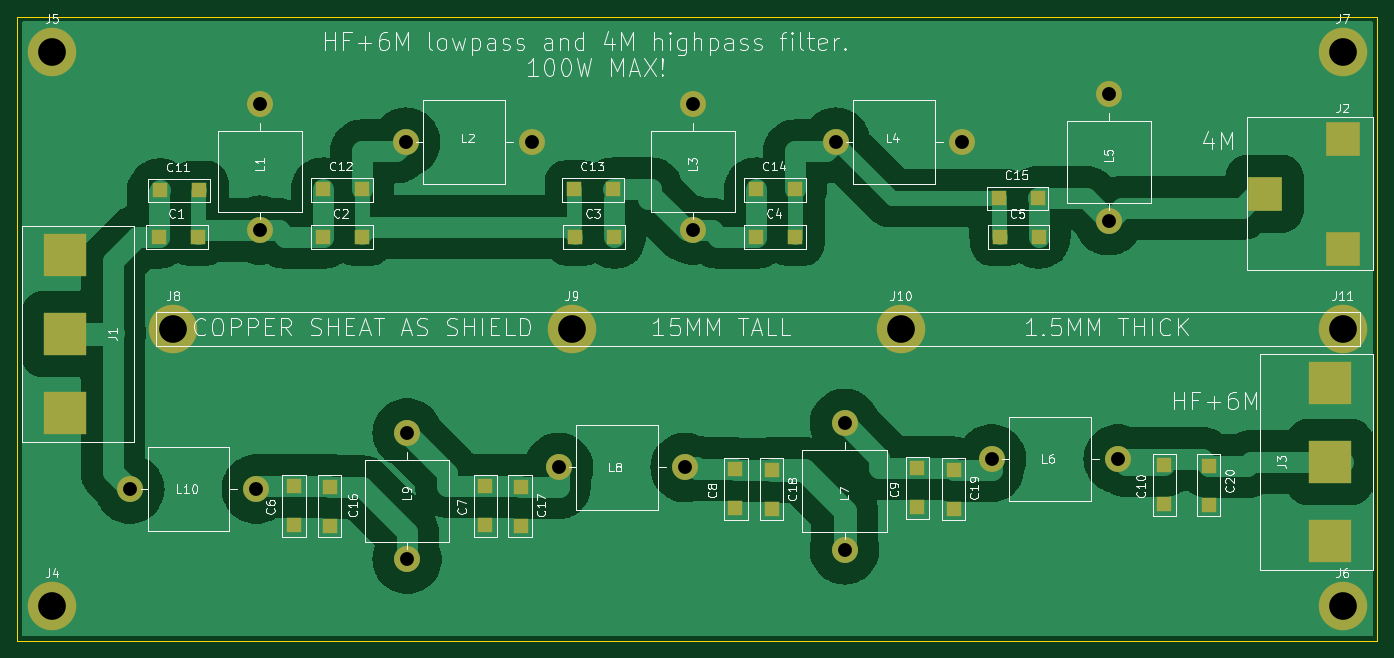
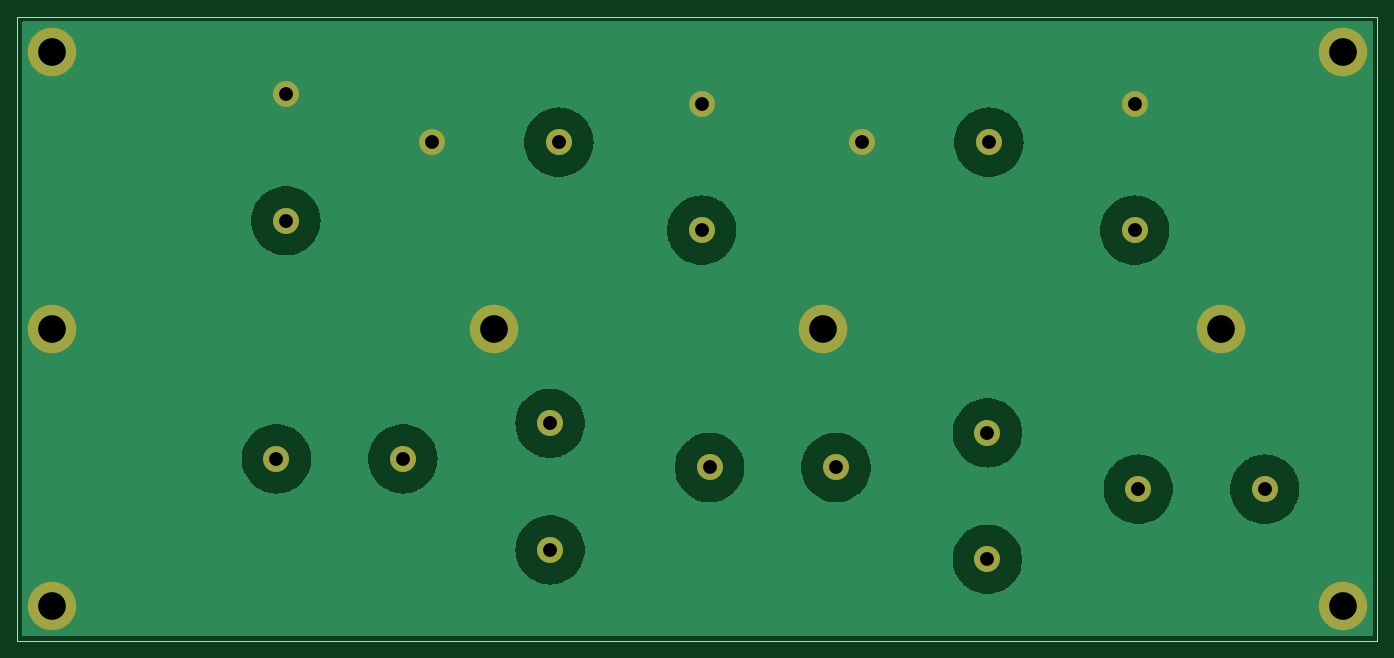
Circuit board: 11 layer files. Board 157.0 x 72.0 mm.
- bottom_copper: diplexer-B_Cu.gbr (35116 bytes)
- bottom_mask: diplexer-B_Mask.gbr (1584 bytes)
- paste: diplexer-B_Paste.gbr (495 bytes)
- bottom_silk: diplexer-B_Silkscreen.gbr (496 bytes)
- outline: diplexer-Edge_Cuts.gbr (649 bytes)
- top_copper: diplexer-F_Cu.gbr (65611 bytes)
- top_mask: diplexer-F_Mask.gbr (3364 bytes)
- paste: diplexer-F_Paste.gbr (2215 bytes)
- top_silk: diplexer-F_Silkscreen.gbr (88883 bytes)
- drill: diplexer-NPTH.drl (309 bytes)
- drill: diplexer-PTH.drl (867 bytes)

=== bottom_copper: diplexer-B_Cu.gbr (35116 bytes, source omitted) ===
=== bottom_mask: diplexer-B_Mask.gbr ===
%TF.GenerationSoftware,KiCad,Pcbnew,8.0.5-8.0.5-0~ubuntu24.04.1*%
%TF.CreationDate,2024-10-15T10:42:27+02:00*%
%TF.ProjectId,diplexer,6469706c-6578-4657-922e-6b696361645f,rev?*%
%TF.SameCoordinates,Original*%
%TF.FileFunction,Soldermask,Bot*%
%TF.FilePolarity,Negative*%
%FSLAX46Y46*%
G04 Gerber Fmt 4.6, Leading zero omitted, Abs format (unit mm)*
G04 Created by KiCad (PCBNEW 8.0.5-8.0.5-0~ubuntu24.04.1) date 2024-10-15 10:42:27*
%MOMM*%
%LPD*%
G01*
G04 APERTURE LIST*
%ADD10C,3.000000*%
%ADD11C,5.600000*%
G04 APERTURE END LIST*
D10*
%TO.C,L10*%
X44987500Y-83500000D03*
X59587500Y-83500000D03*
%TD*%
D11*
%TO.C,J5*%
X36000000Y-33000000D03*
%TD*%
D10*
%TO.C,L2*%
X76840000Y-43440000D03*
X91440000Y-43440000D03*
%TD*%
%TO.C,L4*%
X126487500Y-43440000D03*
X141087500Y-43440000D03*
%TD*%
%TO.C,L6*%
X144487500Y-80000000D03*
X159087500Y-80000000D03*
%TD*%
D11*
%TO.C,J7*%
X185000000Y-33000000D03*
%TD*%
D10*
%TO.C,L7*%
X127500000Y-90512500D03*
X127500000Y-75912500D03*
%TD*%
%TO.C,L9*%
X77000000Y-91600000D03*
X77000000Y-77000000D03*
%TD*%
D11*
%TO.C,J11*%
X185000000Y-65000000D03*
%TD*%
%TO.C,J10*%
X134000000Y-65000000D03*
%TD*%
%TO.C,J8*%
X50000000Y-65000000D03*
%TD*%
D10*
%TO.C,L8*%
X94487500Y-81000000D03*
X109087500Y-81000000D03*
%TD*%
%TO.C,L1*%
X60000000Y-53600000D03*
X60000000Y-39000000D03*
%TD*%
D11*
%TO.C,J6*%
X185000000Y-97000000D03*
%TD*%
D10*
%TO.C,L5*%
X158000000Y-52512500D03*
X158000000Y-37912500D03*
%TD*%
%TO.C,L3*%
X110000000Y-53600000D03*
X110000000Y-39000000D03*
%TD*%
D11*
%TO.C,J4*%
X36000000Y-97000000D03*
%TD*%
%TO.C,J9*%
X96000000Y-65000000D03*
%TD*%
M02*

=== paste: diplexer-B_Paste.gbr ===
%TF.GenerationSoftware,KiCad,Pcbnew,8.0.5-8.0.5-0~ubuntu24.04.1*%
%TF.CreationDate,2024-10-15T10:42:27+02:00*%
%TF.ProjectId,diplexer,6469706c-6578-4657-922e-6b696361645f,rev?*%
%TF.SameCoordinates,Original*%
%TF.FileFunction,Paste,Bot*%
%TF.FilePolarity,Positive*%
%FSLAX46Y46*%
G04 Gerber Fmt 4.6, Leading zero omitted, Abs format (unit mm)*
G04 Created by KiCad (PCBNEW 8.0.5-8.0.5-0~ubuntu24.04.1) date 2024-10-15 10:42:27*
%MOMM*%
%LPD*%
G01*
G04 APERTURE LIST*
G04 APERTURE END LIST*
M02*

=== bottom_silk: diplexer-B_Silkscreen.gbr ===
%TF.GenerationSoftware,KiCad,Pcbnew,8.0.5-8.0.5-0~ubuntu24.04.1*%
%TF.CreationDate,2024-10-15T10:42:27+02:00*%
%TF.ProjectId,diplexer,6469706c-6578-4657-922e-6b696361645f,rev?*%
%TF.SameCoordinates,Original*%
%TF.FileFunction,Legend,Bot*%
%TF.FilePolarity,Positive*%
%FSLAX46Y46*%
G04 Gerber Fmt 4.6, Leading zero omitted, Abs format (unit mm)*
G04 Created by KiCad (PCBNEW 8.0.5-8.0.5-0~ubuntu24.04.1) date 2024-10-15 10:42:27*
%MOMM*%
%LPD*%
G01*
G04 APERTURE LIST*
G04 APERTURE END LIST*
M02*

=== outline: diplexer-Edge_Cuts.gbr ===
%TF.GenerationSoftware,KiCad,Pcbnew,8.0.5-8.0.5-0~ubuntu24.04.1*%
%TF.CreationDate,2024-10-15T10:42:27+02:00*%
%TF.ProjectId,diplexer,6469706c-6578-4657-922e-6b696361645f,rev?*%
%TF.SameCoordinates,Original*%
%TF.FileFunction,Profile,NP*%
%FSLAX46Y46*%
G04 Gerber Fmt 4.6, Leading zero omitted, Abs format (unit mm)*
G04 Created by KiCad (PCBNEW 8.0.5-8.0.5-0~ubuntu24.04.1) date 2024-10-15 10:42:27*
%MOMM*%
%LPD*%
G01*
G04 APERTURE LIST*
%TA.AperFunction,Profile*%
%ADD10C,0.050000*%
%TD*%
G04 APERTURE END LIST*
D10*
X32000000Y-29000000D02*
X189000000Y-29000000D01*
X189000000Y-101000000D01*
X32000000Y-101000000D01*
X32000000Y-29000000D01*
M02*

=== top_copper: diplexer-F_Cu.gbr (65611 bytes, source omitted) ===
=== top_mask: diplexer-F_Mask.gbr ===
%TF.GenerationSoftware,KiCad,Pcbnew,8.0.5-8.0.5-0~ubuntu24.04.1*%
%TF.CreationDate,2024-10-15T10:42:27+02:00*%
%TF.ProjectId,diplexer,6469706c-6578-4657-922e-6b696361645f,rev?*%
%TF.SameCoordinates,Original*%
%TF.FileFunction,Soldermask,Top*%
%TF.FilePolarity,Negative*%
%FSLAX46Y46*%
G04 Gerber Fmt 4.6, Leading zero omitted, Abs format (unit mm)*
G04 Created by KiCad (PCBNEW 8.0.5-8.0.5-0~ubuntu24.04.1) date 2024-10-15 10:42:27*
%MOMM*%
%LPD*%
G01*
G04 APERTURE LIST*
%ADD10R,1.780000X1.780000*%
%ADD11C,3.000000*%
%ADD12C,5.600000*%
%ADD13R,5.000000X5.000000*%
%ADD14R,4.000000X4.000000*%
G04 APERTURE END LIST*
D10*
%TO.C,C17*%
X90100000Y-83300000D03*
X90100000Y-87800000D03*
%TD*%
D11*
%TO.C,L10*%
X44987500Y-83500000D03*
X59587500Y-83500000D03*
%TD*%
D10*
%TO.C,C6*%
X63900000Y-87590000D03*
X63900000Y-83090000D03*
%TD*%
%TO.C,C14*%
X117300000Y-48900000D03*
X121800000Y-48900000D03*
%TD*%
%TO.C,C4*%
X117300000Y-54340000D03*
X121800000Y-54340000D03*
%TD*%
D12*
%TO.C,J5*%
X36000000Y-33000000D03*
%TD*%
D10*
%TO.C,C19*%
X140100000Y-81300000D03*
X140100000Y-85800000D03*
%TD*%
D11*
%TO.C,L2*%
X76840000Y-43440000D03*
X91440000Y-43440000D03*
%TD*%
D13*
%TO.C,J3*%
X183500000Y-80350000D03*
X183500000Y-89460000D03*
X183500000Y-71250000D03*
%TD*%
D11*
%TO.C,L4*%
X126487500Y-43440000D03*
X141087500Y-43440000D03*
%TD*%
D14*
%TO.C,J2*%
X176000000Y-49390000D03*
X185000000Y-43040000D03*
X185000000Y-55740000D03*
%TD*%
D10*
%TO.C,C13*%
X96300000Y-48900000D03*
X100800000Y-48900000D03*
%TD*%
D11*
%TO.C,L6*%
X144487500Y-80000000D03*
X159087500Y-80000000D03*
%TD*%
D12*
%TO.C,J7*%
X185000000Y-33000000D03*
%TD*%
D11*
%TO.C,L7*%
X127500000Y-90512500D03*
X127500000Y-75912500D03*
%TD*%
D10*
%TO.C,C1*%
X48300000Y-54340000D03*
X52800000Y-54340000D03*
%TD*%
%TO.C,C7*%
X86000000Y-87590000D03*
X86000000Y-83090000D03*
%TD*%
D11*
%TO.C,L9*%
X77000000Y-91600000D03*
X77000000Y-77000000D03*
%TD*%
D12*
%TO.C,J11*%
X185000000Y-65000000D03*
%TD*%
%TO.C,J10*%
X134000000Y-65000000D03*
%TD*%
%TO.C,J8*%
X50000000Y-65000000D03*
%TD*%
D11*
%TO.C,L8*%
X94487500Y-81000000D03*
X109087500Y-81000000D03*
%TD*%
D10*
%TO.C,C15*%
X145300000Y-49900000D03*
X149800000Y-49900000D03*
%TD*%
%TO.C,C20*%
X169600000Y-80825000D03*
X169600000Y-85325000D03*
%TD*%
%TO.C,C11*%
X48500000Y-49000000D03*
X53000000Y-49000000D03*
%TD*%
D11*
%TO.C,L1*%
X60000000Y-53600000D03*
X60000000Y-39000000D03*
%TD*%
D13*
%TO.C,J1*%
X37500000Y-65610000D03*
X37500000Y-56500000D03*
X37500000Y-74710000D03*
%TD*%
D10*
%TO.C,C5*%
X145410000Y-54340000D03*
X149910000Y-54340000D03*
%TD*%
%TO.C,C10*%
X164400000Y-85200000D03*
X164400000Y-80700000D03*
%TD*%
D12*
%TO.C,J6*%
X185000000Y-97000000D03*
%TD*%
D10*
%TO.C,C2*%
X67300000Y-54340000D03*
X71800000Y-54340000D03*
%TD*%
%TO.C,C18*%
X119100000Y-81300000D03*
X119100000Y-85800000D03*
%TD*%
%TO.C,C8*%
X114900000Y-85700000D03*
X114900000Y-81200000D03*
%TD*%
%TO.C,C9*%
X135900000Y-85590000D03*
X135900000Y-81090000D03*
%TD*%
%TO.C,C12*%
X67300000Y-48900000D03*
X71800000Y-48900000D03*
%TD*%
D11*
%TO.C,L5*%
X158000000Y-52512500D03*
X158000000Y-37912500D03*
%TD*%
D10*
%TO.C,C16*%
X68100000Y-83300000D03*
X68100000Y-87800000D03*
%TD*%
D11*
%TO.C,L3*%
X110000000Y-53600000D03*
X110000000Y-39000000D03*
%TD*%
D10*
%TO.C,C3*%
X96410000Y-54340000D03*
X100910000Y-54340000D03*
%TD*%
D12*
%TO.C,J4*%
X36000000Y-97000000D03*
%TD*%
%TO.C,J9*%
X96000000Y-65000000D03*
%TD*%
M02*

=== paste: diplexer-F_Paste.gbr ===
%TF.GenerationSoftware,KiCad,Pcbnew,8.0.5-8.0.5-0~ubuntu24.04.1*%
%TF.CreationDate,2024-10-15T10:42:27+02:00*%
%TF.ProjectId,diplexer,6469706c-6578-4657-922e-6b696361645f,rev?*%
%TF.SameCoordinates,Original*%
%TF.FileFunction,Paste,Top*%
%TF.FilePolarity,Positive*%
%FSLAX46Y46*%
G04 Gerber Fmt 4.6, Leading zero omitted, Abs format (unit mm)*
G04 Created by KiCad (PCBNEW 8.0.5-8.0.5-0~ubuntu24.04.1) date 2024-10-15 10:42:27*
%MOMM*%
%LPD*%
G01*
G04 APERTURE LIST*
%ADD10R,1.780000X1.780000*%
%ADD11R,5.000000X5.000000*%
%ADD12R,4.000000X4.000000*%
G04 APERTURE END LIST*
D10*
%TO.C,C17*%
X90100000Y-83300000D03*
X90100000Y-87800000D03*
%TD*%
%TO.C,C6*%
X63900000Y-87590000D03*
X63900000Y-83090000D03*
%TD*%
%TO.C,C14*%
X117300000Y-48900000D03*
X121800000Y-48900000D03*
%TD*%
%TO.C,C4*%
X117300000Y-54340000D03*
X121800000Y-54340000D03*
%TD*%
%TO.C,C19*%
X140100000Y-81300000D03*
X140100000Y-85800000D03*
%TD*%
D11*
%TO.C,J3*%
X183500000Y-80350000D03*
X183500000Y-89460000D03*
X183500000Y-71250000D03*
%TD*%
D12*
%TO.C,J2*%
X176000000Y-49390000D03*
X185000000Y-43040000D03*
X185000000Y-55740000D03*
%TD*%
D10*
%TO.C,C13*%
X96300000Y-48900000D03*
X100800000Y-48900000D03*
%TD*%
%TO.C,C1*%
X48300000Y-54340000D03*
X52800000Y-54340000D03*
%TD*%
%TO.C,C7*%
X86000000Y-87590000D03*
X86000000Y-83090000D03*
%TD*%
%TO.C,C15*%
X145300000Y-49900000D03*
X149800000Y-49900000D03*
%TD*%
%TO.C,C20*%
X169600000Y-80825000D03*
X169600000Y-85325000D03*
%TD*%
%TO.C,C11*%
X48500000Y-49000000D03*
X53000000Y-49000000D03*
%TD*%
D11*
%TO.C,J1*%
X37500000Y-65610000D03*
X37500000Y-56500000D03*
X37500000Y-74710000D03*
%TD*%
D10*
%TO.C,C5*%
X145410000Y-54340000D03*
X149910000Y-54340000D03*
%TD*%
%TO.C,C10*%
X164400000Y-85200000D03*
X164400000Y-80700000D03*
%TD*%
%TO.C,C2*%
X67300000Y-54340000D03*
X71800000Y-54340000D03*
%TD*%
%TO.C,C18*%
X119100000Y-81300000D03*
X119100000Y-85800000D03*
%TD*%
%TO.C,C8*%
X114900000Y-85700000D03*
X114900000Y-81200000D03*
%TD*%
%TO.C,C9*%
X135900000Y-85590000D03*
X135900000Y-81090000D03*
%TD*%
%TO.C,C12*%
X67300000Y-48900000D03*
X71800000Y-48900000D03*
%TD*%
%TO.C,C16*%
X68100000Y-83300000D03*
X68100000Y-87800000D03*
%TD*%
%TO.C,C3*%
X96410000Y-54340000D03*
X100910000Y-54340000D03*
%TD*%
M02*

=== top_silk: diplexer-F_Silkscreen.gbr (88883 bytes, source omitted) ===
=== drill: diplexer-NPTH.drl ===
M48
; DRILL file {KiCad 8.0.5-8.0.5-0~ubuntu24.04.1} date 2024-10-15T10:41:18+0200
; FORMAT={-:-/ absolute / inch / decimal}
; #@! TF.CreationDate,2024-10-15T10:41:18+02:00
; #@! TF.GenerationSoftware,Kicad,Pcbnew,8.0.5-8.0.5-0~ubuntu24.04.1
; #@! TF.FileFunction,NonPlated,1,2,NPTH
FMAT,2
INCH
%
G90
G05
M30

=== drill: diplexer-PTH.drl ===
M48
; DRILL file {KiCad 8.0.5-8.0.5-0~ubuntu24.04.1} date 2024-10-15T10:41:18+0200
; FORMAT={-:-/ absolute / inch / decimal}
; #@! TF.CreationDate,2024-10-15T10:41:18+02:00
; #@! TF.GenerationSoftware,Kicad,Pcbnew,8.0.5-8.0.5-0~ubuntu24.04.1
; #@! TF.FileFunction,Plated,1,2,PTH
FMAT,2
INCH
; #@! TA.AperFunction,Plated,PTH,ComponentDrill
T1C0.0630
; #@! TA.AperFunction,Plated,PTH,ComponentDrill
T2C0.1260
%
G90
G05
T1
X1.7712Y-3.2874
X2.346Y-3.2874
X2.3622Y-1.5354
X2.3622Y-2.1102
X3.0252Y-1.7102
X3.0315Y-3.0315
X3.0315Y-3.6063
X3.6Y-1.7102
X3.72Y-3.189
X4.2948Y-3.189
X4.3307Y-1.5354
X4.3307Y-2.1102
X4.9798Y-1.7102
X5.0197Y-2.9887
X5.0197Y-3.5635
X5.5546Y-1.7102
X5.6885Y-3.1496
X6.2205Y-1.4926
X6.2205Y-2.0674
X6.2633Y-3.1496
T2
X1.4173Y-1.2992
X1.4173Y-3.8189
X1.9685Y-2.5591
X3.7795Y-2.5591
X5.2756Y-2.5591
X7.2835Y-1.2992
X7.2835Y-2.5591
X7.2835Y-3.8189
M30
